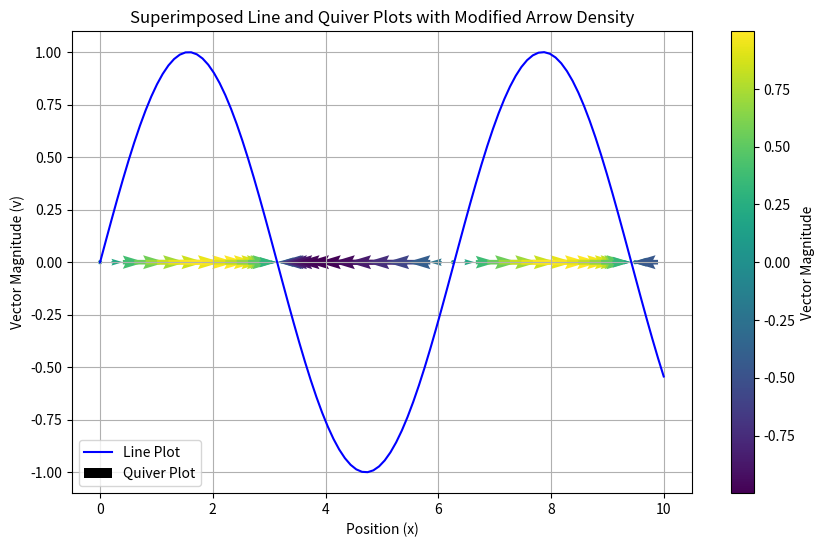

Write the Python code that produced this figure.
import numpy as np
import matplotlib.pyplot as plt

# Example data for the vector field (1D)
x = np.linspace(0, 10, 100)  # High-resolution positions along the x-axis
v = np.sin(x)  # Magnitude of the vector at each position

# Subsample the data for arrow density
subsample_factor = 2  # Increase or decrease this value to control density
x_subsampled = x[::subsample_factor]
v_subsampled = v[::subsample_factor]

# Create a colormap based on the magnitude of the vectors
cmap = plt.get_cmap('viridis')

# Normalize the vector magnitudes to fit the colormap
norm = plt.Normalize(v.min(), v.max())

# Create a figure and axis
plt.figure(figsize=(10, 6))
ax = plt.gca()

# Line plot
ax.plot(x, v, color='b', label='Line Plot')

# Quiver plot (shows vector direction) with color mapping
quiver = ax.quiver(x_subsampled, np.zeros_like(x_subsampled), v_subsampled, np.zeros_like(v_subsampled), v_subsampled, angles='xy', scale_units='xy', scale=1, cmap=cmap, norm=norm, label='Quiver Plot')

# Add a colorbar to the quiver plot
cbar = plt.colorbar(quiver)
cbar.set_label('Vector Magnitude')

# Add a legend
ax.legend()

# Set plot title and labels
plt.title("Superimposed Line and Quiver Plots with Modified Arrow Density")
plt.xlabel("Position (x)")
plt.ylabel("Vector Magnitude (v)")
plt.grid()
plt.show()




# cmap = plt.get_cmap('viridis')  # You can choose any colormap you prefer
# norm = plt.Normalize(J.min(), J.max())
# plt.figure(figsize=(8, 6))
# ax = plt.gca()
# quiv = ax.quiver(x, np.zeros_like(x), J, np.zeros_like(x), J, angles='xy', scale_units='xy', scale=1, cmap=cmap, norm=norm)
# cbar = plt.colorbar(quiv)
# cbar.set_label('Vector Magnitude')

# plt.title("1D Vector Field with Color Mapped Intensity")
# plt.xlabel("Position (x)")
# plt.ylabel("Vector Magnitude (v)")
# plt.grid()
# plt.show()
